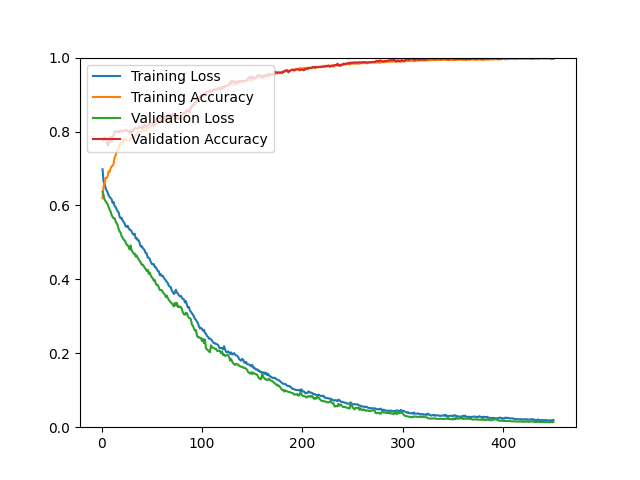

Data behind this chart, as committed beside it:
epoch, loss, acc, val_loss, val_acc
1, 0.6978, 0.6194, 0.6368, 0.7803
2, 0.6646, 0.6519, 0.6283, 0.7746
3, 0.6583, 0.6599, 0.6161, 0.7836
4, 0.6474, 0.6742, 0.6117, 0.7819
5, 0.6407, 0.6744, 0.6074, 0.7746
6, 0.6357, 0.6784, 0.6037, 0.7624
7, 0.6274, 0.6923, 0.5966, 0.7648
8, 0.6228, 0.6903, 0.5883, 0.7771
9, 0.6199, 0.6995, 0.5842, 0.7852
10, 0.6171, 0.7060, 0.5742, 0.7722
11, 0.6065, 0.7073, 0.5690, 0.7844
12, 0.6091, 0.7123, 0.5648, 0.7901
13, 0.5990, 0.7295, 0.5651, 0.7974
14, 0.5959, 0.7342, 0.5570, 0.8007
15, 0.5895, 0.7463, 0.5516, 0.7998
16, 0.5843, 0.7491, 0.5474, 0.7982
17, 0.5812, 0.7512, 0.5365, 0.8015
18, 0.5696, 0.7648, 0.5293, 0.7990
19, 0.5651, 0.7690, 0.5262, 0.8031
20, 0.5668, 0.7671, 0.5166, 0.7998
21, 0.5588, 0.7668, 0.5136, 0.7998
22, 0.5558, 0.7733, 0.5071, 0.8023
23, 0.5512, 0.7784, 0.5059, 0.8007
24, 0.5432, 0.7773, 0.4998, 0.8039
25, 0.5421, 0.7781, 0.4938, 0.8047
26, 0.5449, 0.7762, 0.4926, 0.8015
27, 0.5386, 0.7755, 0.4875, 0.7966
28, 0.5342, 0.7753, 0.4810, 0.8015
29, 0.5337, 0.7831, 0.4916, 0.7958
30, 0.5291, 0.7810, 0.4784, 0.8031
31, 0.5238, 0.7829, 0.4741, 0.8007
32, 0.5207, 0.7851, 0.4696, 0.8039
33, 0.5232, 0.7834, 0.4697, 0.8088
34, 0.5109, 0.7907, 0.4617, 0.8104
35, 0.5117, 0.7903, 0.4646, 0.8072
36, 0.5060, 0.7986, 0.4583, 0.8072
37, 0.5055, 0.7954, 0.4539, 0.8096
38, 0.4970, 0.7972, 0.4494, 0.8129
39, 0.4891, 0.7984, 0.4455, 0.8120
40, 0.4899, 0.7998, 0.4396, 0.8088
41, 0.4850, 0.8030, 0.4397, 0.8137
42, 0.4819, 0.8042, 0.4361, 0.8104
43, 0.4785, 0.8025, 0.4309, 0.8194
44, 0.4709, 0.8031, 0.4281, 0.8137
45, 0.4700, 0.8038, 0.4227, 0.8137
46, 0.4592, 0.8104, 0.4258, 0.8161
47, 0.4586, 0.8092, 0.4152, 0.8202
48, 0.4548, 0.8107, 0.4185, 0.8234
49, 0.4477, 0.8137, 0.4106, 0.8218
50, 0.4419, 0.8175, 0.4058, 0.8210
51, 0.4404, 0.8151, 0.4030, 0.8186
52, 0.4415, 0.8141, 0.3964, 0.8267
53, 0.4334, 0.8208, 0.3984, 0.8169
54, 0.4330, 0.8203, 0.3890, 0.8283
55, 0.4276, 0.8228, 0.3845, 0.8348
56, 0.4227, 0.8234, 0.3849, 0.8373
57, 0.4217, 0.8283, 0.3779, 0.8365
58, 0.4118, 0.8279, 0.3714, 0.8356
59, 0.4141, 0.8290, 0.3708, 0.8348
60, 0.4089, 0.8303, 0.3707, 0.8389
... 390 more rows
